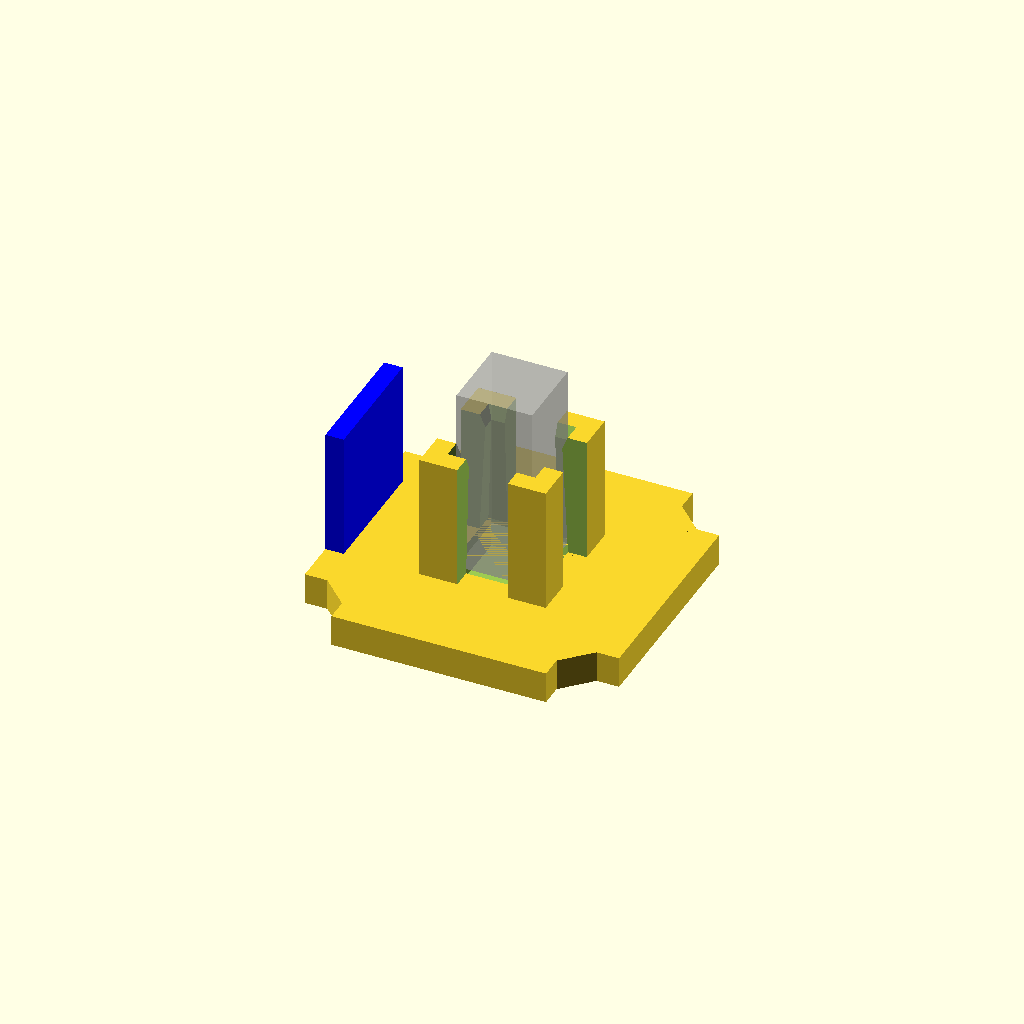
Cell 1 — every parameter at its default value.
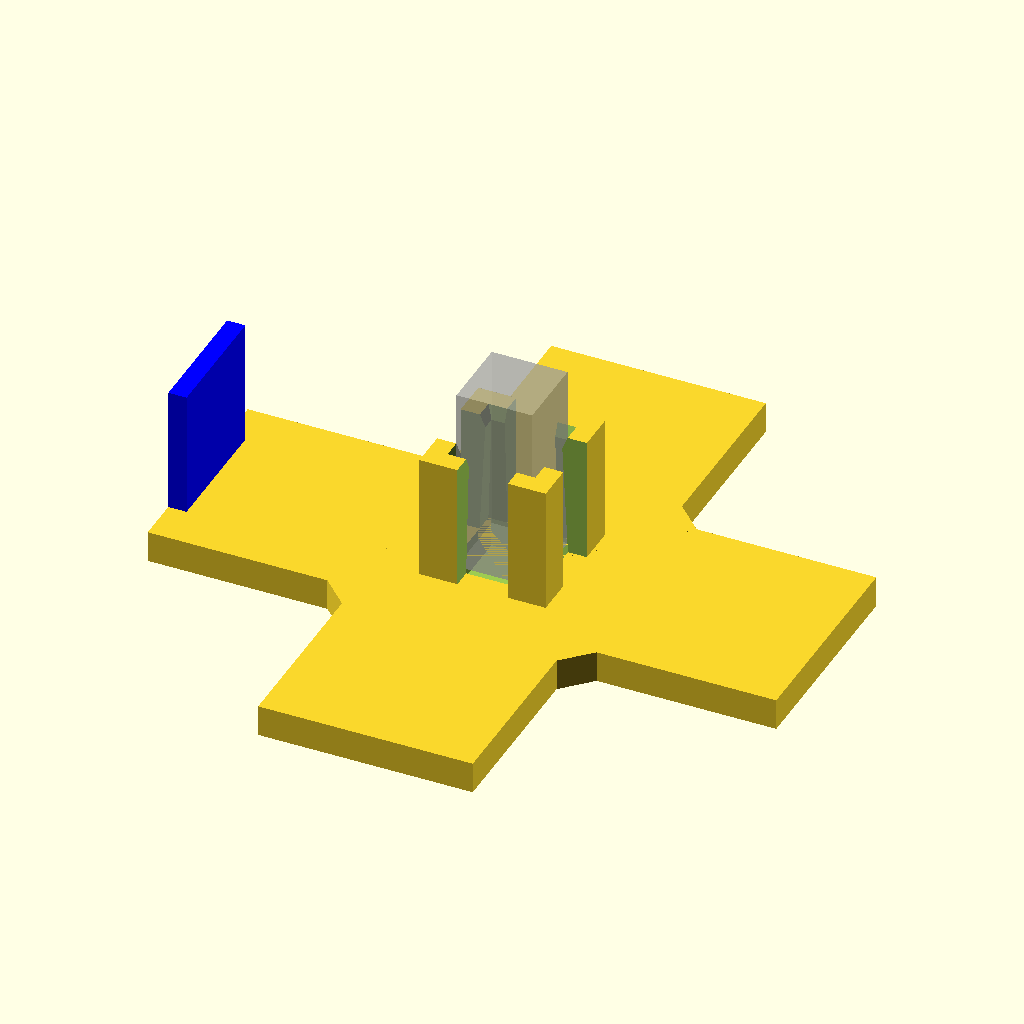
Cell 2 — a set to 99.6, the other parameters unchanged.
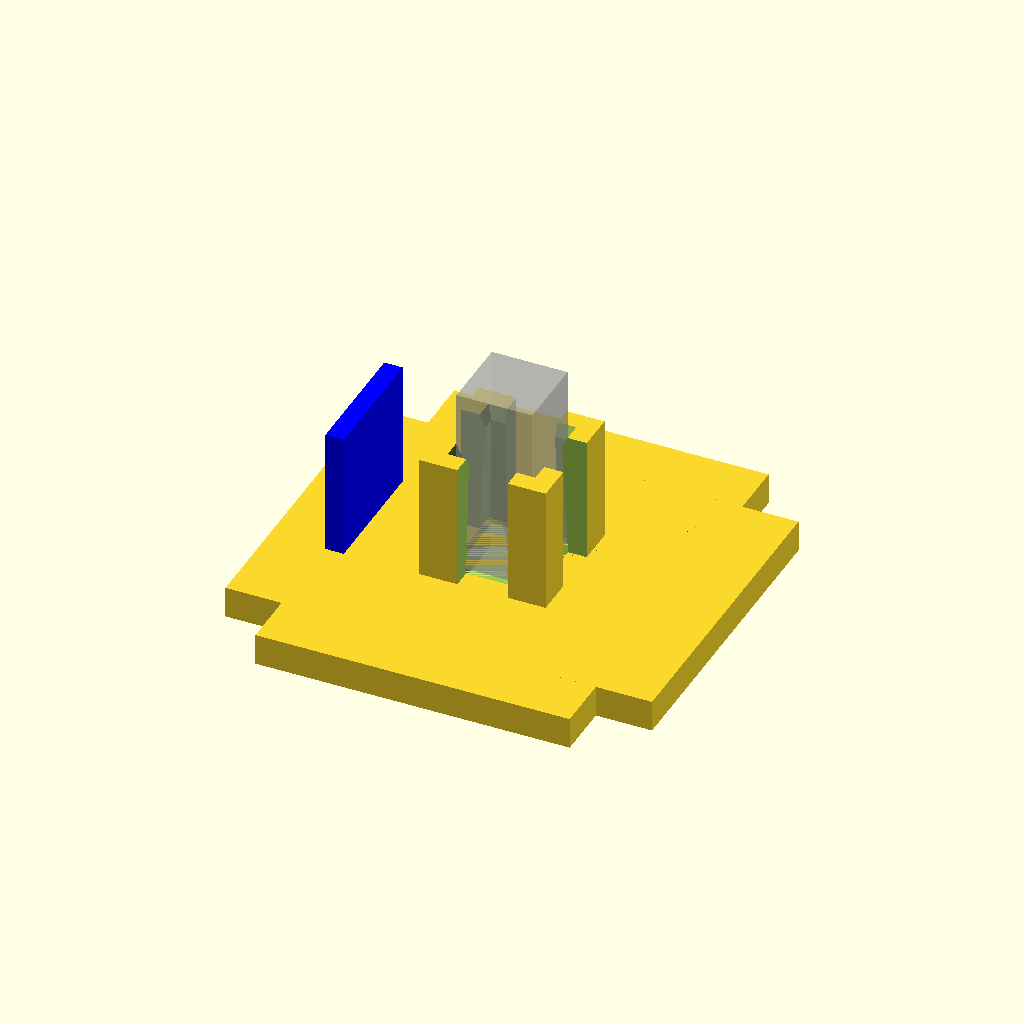
Cell 3 — b set to 67.2, the other parameters unchanged.
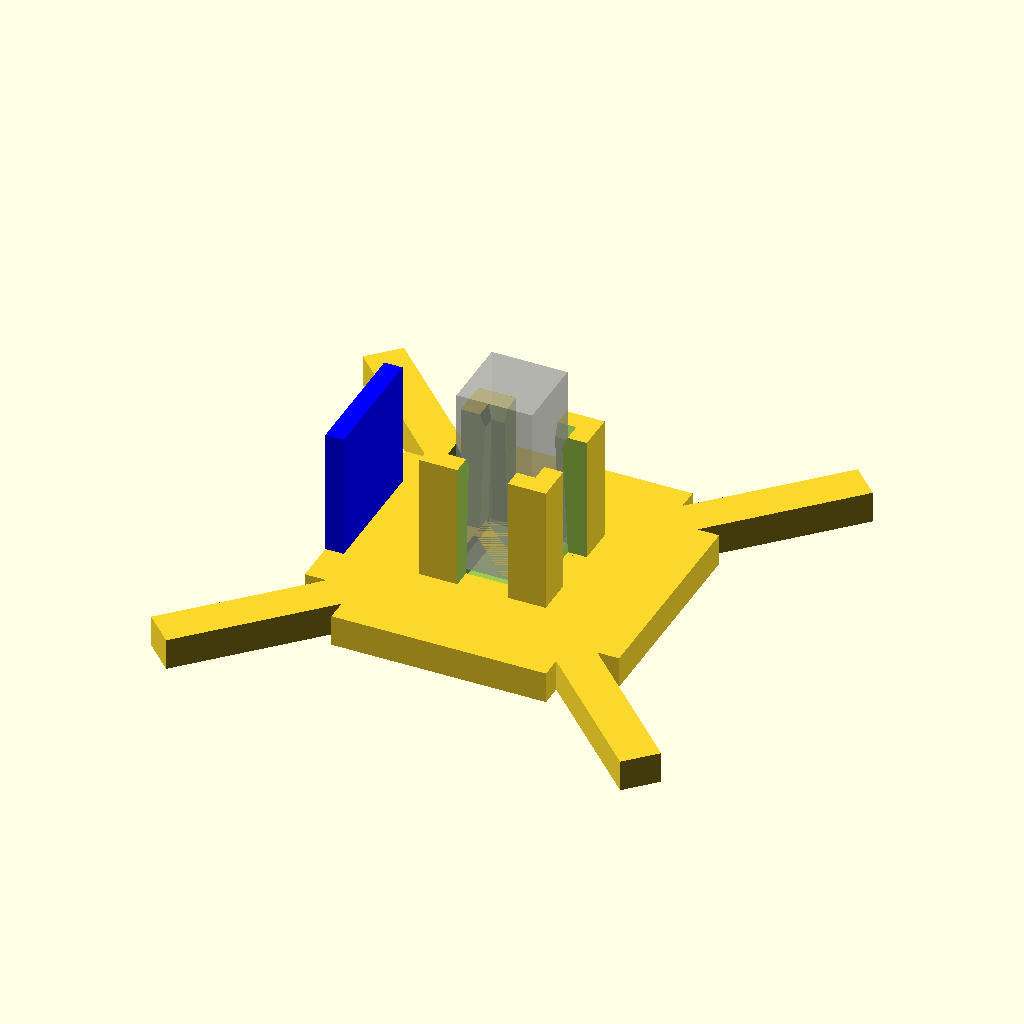
Cell 4: d = 107.6 (everything else at default).
One fixed orthographic camera (rotation 55°, 0°, 25°; colour scheme Cornfield) for every cell.
Source of the model, CAD/ASSEMBLY_CUBE_Cuvette/OPENSCAD/20_Insert_Cuvette_holder_v3.scad:
//Cube insert: Perpendicular 


/* [Hiden] */
$fn = 80;
eps = .002;
a = 49.8;
b = 33.6;
c = 6.28;
d = 53.8;
h = 5;

tol = 0.1;

l_cuv = 12;
w_cuv = 12;
h_cuv = 30;
dist_cuv = 1;
z_cuv = -4;

l_therm = 3-tol;
h_therm = 20;
w_therm = 20;

l_holder = 20;
w_holder = 20;
h_holder = 20;
l_frame = 3;
l_pin = 2;



h_open = 18;

h_top = h_holder-h_open;

IM_offset = 0.2;



insert();

module trunc_pyramid(la, wa, lb, wb, h) {
    la = la / 2;
    wa = wa / 2;
    lb = lb / 2;
    wb = wb / 2;

    polyhedron(
        points=[
            // bottom
            [ la,  wa, 0],   // 0
            [ la, -wa, 0],   // 1
            [-la, -wa, 0],   // 2
            [-la,  wa, 0],   // 3

            // top
            [ lb,  wb, h],   // 4
            [ lb, -wb, h],   // 5
            [-lb, -wb, h],   // 6
            [-lb,  wb, h]    // 7
        ],

        faces=[
            // bottom (außen zeigt nach -Z, also CCW von unten)
            [0,2,1],
            [0,3,2],

            // top (außen zeigt nach +Z, also CCW von oben)
            [4,6,7],
            [4,5,6],

            // sides (alle CCW von außen)
            [0,1,5], [0,5,4],
            [1,2,6], [1,6,5],
            [2,3,7], [2,7,6],
            [3,0,4], [3,4,7]
        ],

        convexity = 20
    );
}



module insert() {
    translate([-l_cuv/2,-w_cuv/2,h/2]) {%cube([l_cuv, w_cuv, h_cuv]); }
    translate([-a/2,-w_therm/2,h/2]) {color([0,0,1]) %cube([l_therm, w_therm, h_therm]); };
    
    difference() {
    translate([-l_holder/2,-w_holder/2,h/2]) {cube([l_holder, w_holder, h_holder]); }
    translate([0,0,h/2]) {trunc_pyramid(l_cuv+2*dist_cuv, w_cuv+2*dist_cuv, l_cuv+2*tol, w_cuv+2*tol, h_holder-h_top+tol); }
  


    
    translate([-dist_cuv-l_holder/2,l_pin-w_cuv/2,h/2]) {cube([l_holder+2*dist_cuv, w_cuv-2*l_pin, h_holder+tol]); }
    translate([l_pin-l_cuv/2,-dist_cuv-w_holder/2,h/2]) {cube([l_cuv-2*l_pin, w_holder+dist_cuv*2, h_holder+tol]); }
    
    
    translate([0,0,h/2+h_holder-h_top]) {trunc_pyramid(l_cuv+2*tol, w_cuv+2*tol, l_cuv+2*dist_cuv, w_cuv+2*dist_cuv, h_top+tol);}

    
    }

    difference() {
        union() {   //basic insert design
                cube([a,b+2*IM_offset,h], center=true);
                cube([b+2*IM_offset,a,h], center=true);
                rotate(a=[0,0,45]){
                    cube([c,d+2*IM_offset,h], center=true);
                }
                rotate(a=[0,0,-45]){
                    cube([c,d+2*IM_offset,h], center=true);
                }
            }
        translate([0,0,h/2+z_cuv]) {trunc_pyramid(l_cuv+2*tol, w_cuv+2*tol, l_cuv+2*dist_cuv, w_cuv+2*dist_cuv, -z_cuv);}
    }
}
Parameter table extracted from the source (name, type, default, range or options):
eps: number, default 0.002
a: number, default 49.8
b: number, default 33.6
c: number, default 6.28
d: number, default 53.8
h: number, default 5
tol: number, default 0.1
l_cuv: number, default 12
w_cuv: number, default 12
h_cuv: number, default 30
dist_cuv: number, default 1
z_cuv: number, default -4
h_therm: number, default 20
w_therm: number, default 20
l_holder: number, default 20
w_holder: number, default 20
h_holder: number, default 20
l_frame: number, default 3
l_pin: number, default 2
h_open: number, default 18
IM_offset: number, default 0.2
